Run: headless pygame with SDL's dummy video driver; simulated clock (each Clock.tick advances the game by its frame time, no real sleeping); random seed 0; keys injected as events and as key.get_pressed() state; no mouse input.
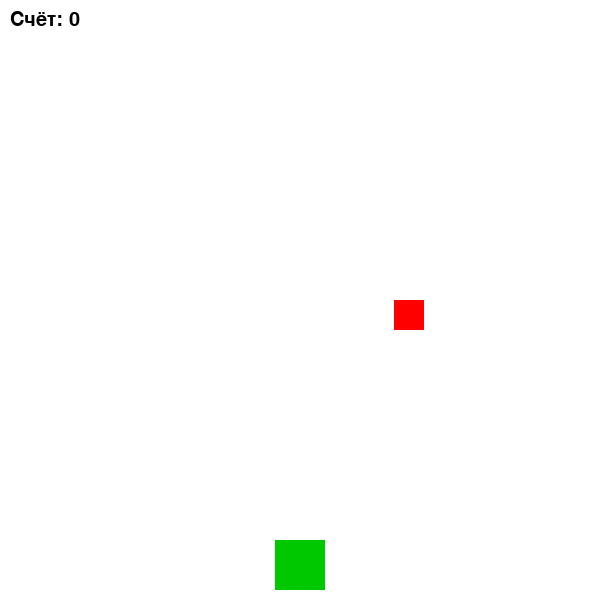
Frame 1 of 4 · flips 1–60 · no input
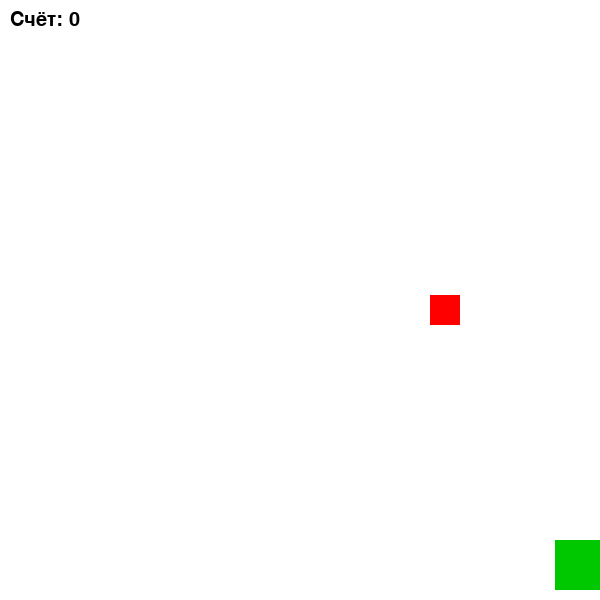
Frame 2 of 4 · flips 61–180 · tapped SPACE, RETURN · held RIGHT (→), D
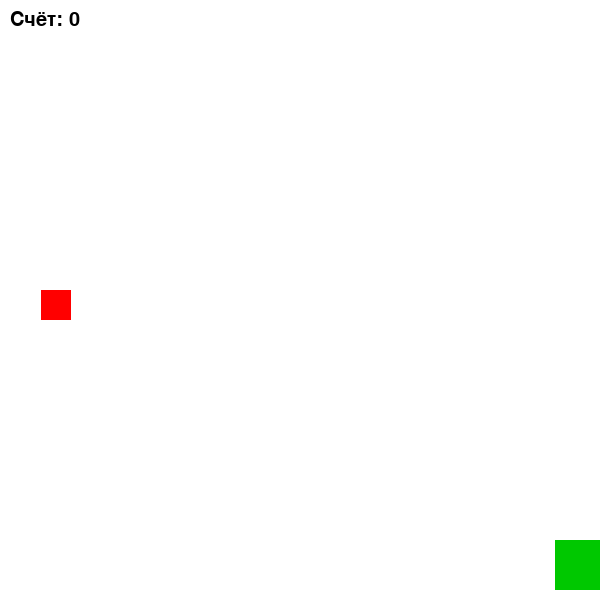
Frame 3 of 4 · flips 181–300 · held DOWN (↓), S
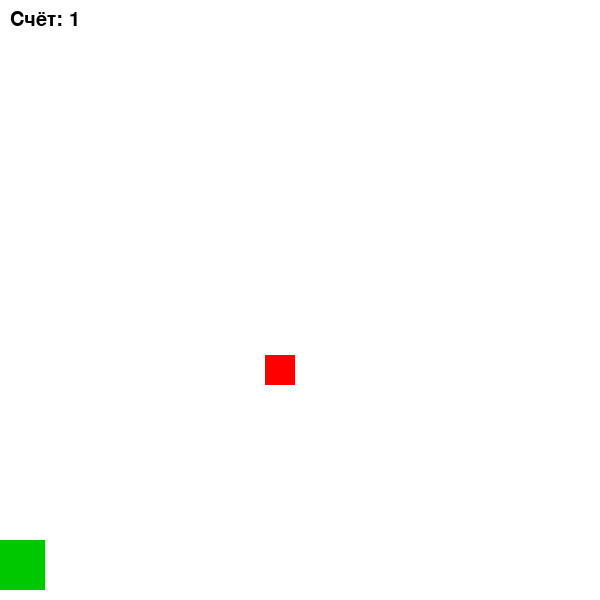
Frame 4 of 4 · flips 301–420 · held LEFT (←), A, UP (↑), W

The pygame program that drew these frames:

import pygame
import random

pygame.init()
WIDTH, HEIGHT = 600, 600
win = pygame.display.set_mode((WIDTH, HEIGHT))
pygame.display.set_caption("Поймай яблоко")

WHITE = (255, 255, 255)
RED = (255, 0, 0)
GREEN = (0, 200, 0)

player_size = 50
player_x = WIDTH // 2 - player_size // 2
player_y = HEIGHT - player_size - 10
player_speed = 10

apple_size = 30
apple_x = random.randint(0, WIDTH - apple_size)
apple_y = 0
apple_speed = 5

score = 0
font = pygame.font.SysFont("Arial", 30)

clock = pygame.time.Clock()
running = True

while running:
    clock.tick(60)
    win.fill(WHITE)

    
    for event in pygame.event.get():
        if event.type == pygame.QUIT:
            running = False

    keys = pygame.key.get_pressed()
    if keys[pygame.K_LEFT] and player_x > 0:
        player_x -= player_speed
    if keys[pygame.K_RIGHT] and player_x < WIDTH - player_size:
        player_x += player_speed

    apple_y += apple_speed
    if apple_y > HEIGHT:
        apple_y = 0
        apple_x = random.randint(0, WIDTH - apple_size)

    if (player_x < apple_x + apple_size and
        player_x + player_size > apple_x and
        player_y < apple_y + apple_size and
        player_y + player_size > apple_y):
        score += 1
        apple_y = 0
        apple_x = random.randint(0, WIDTH - apple_size)

    pygame.draw.rect(win, GREEN, (player_x, player_y, player_size, player_size))
    pygame.draw.rect(win, RED, (apple_x, apple_y, apple_size, apple_size))
    score_text = font.render(f"Счёт: {score}", True, (0, 0, 0))
    win.blit(score_text, (10, 10))

    pygame.display.update()

pygame.quit()
